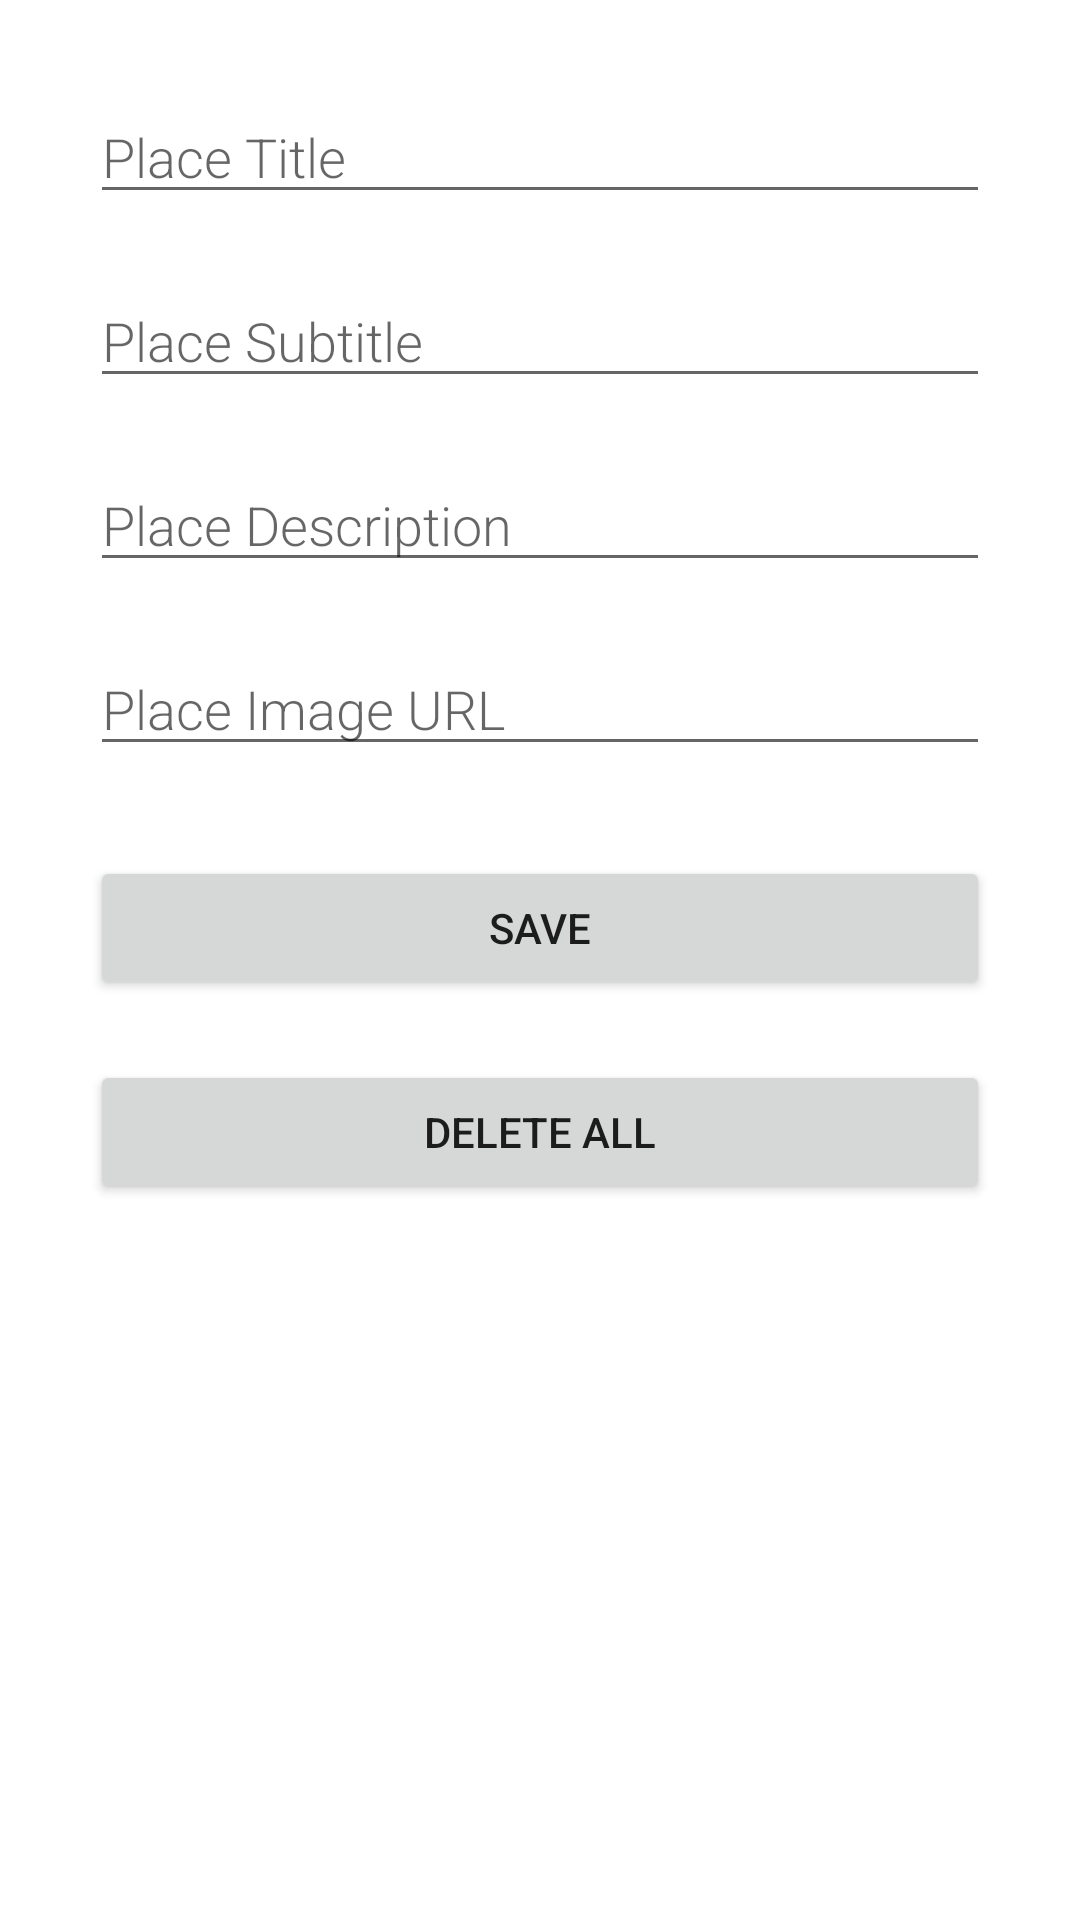

The Android layout XML behind this screen, and the referenced resources:
<!-- AndroidManifest.xml: application theme Theme.DummyListingApp -->
<!-- res/layout/activity_add_place.xml -->
<?xml version="1.0" encoding="utf-8"?>
<ScrollView xmlns:android="http://schemas.android.com/apk/res/android"
    xmlns:app="http://schemas.android.com/apk/res-auto"
    xmlns:tools="http://schemas.android.com/tools"
    android:layout_width="match_parent"
    android:layout_height="match_parent"
    tools:context=".AddPlaceActivity"
    android:orientation="horizontal">

    <RelativeLayout
        android:layout_width="match_parent"
        android:layout_height="match_parent">

        <com.google.android.material.textfield.TextInputEditText
            android:id="@+id/et_title"
            android:hint="Place Title"
            android:layout_width="match_parent"
            android:layout_height="wrap_content"
            android:fontFamily="sans-serif-light"
            android:inputType="textAutoComplete"
            android:layout_marginTop="30dp"
            android:layout_marginLeft="30dp"
            android:layout_marginRight="30dp"
            android:textSize="18sp" />

        <com.google.android.material.textfield.TextInputEditText
            android:id="@+id/et_subtitle"
            android:hint="Place Subtitle"
            android:layout_below="@+id/et_title"
            android:layout_width="match_parent"
            android:layout_height="wrap_content"
            android:fontFamily="sans-serif-light"
            android:inputType="textAutoComplete"
            android:layout_marginTop="20dp"
            android:layout_marginLeft="30dp"
            android:layout_marginRight="30dp"
            android:textSize="18sp" />

        <com.google.android.material.textfield.TextInputEditText
            android:id="@+id/et_desc"
            android:hint="Place Description"
            android:layout_below="@+id/et_subtitle"
            android:layout_width="match_parent"
            android:layout_height="wrap_content"
            android:fontFamily="sans-serif-light"
            android:inputType="textAutoComplete"
            android:layout_marginTop="20dp"
            android:layout_marginLeft="30dp"
            android:layout_marginRight="30dp"
            android:maxLines="10"
            android:textSize="18sp" />

        <com.google.android.material.textfield.TextInputEditText
            android:id="@+id/et_image"
            android:hint="Place Image URL"
            android:layout_below="@+id/et_desc"
            android:layout_width="match_parent"
            android:layout_height="wrap_content"
            android:fontFamily="sans-serif-light"
            android:inputType="textAutoComplete"
            android:layout_marginTop="20dp"
            android:layout_marginLeft="30dp"
            android:layout_marginRight="30dp"
            android:textSize="18sp" />

        <Button
            android:id="@+id/btn_save"
            android:text="save"
            android:layout_marginTop="30dp"
            android:layout_marginLeft="30dp"
            android:layout_marginRight="30dp"
            android:layout_below="@id/et_image"
            android:layout_width="match_parent"
            android:layout_height="wrap_content" />

        <Button
            android:id="@+id/btn_deleteAll"
            android:text="delete all"
            android:layout_marginTop="20dp"
            android:layout_marginLeft="30dp"
            android:layout_marginRight="30dp"
            android:layout_below="@id/btn_save"
            android:layout_width="match_parent"
            android:layout_height="wrap_content" />


    </RelativeLayout>



</ScrollView>
<!-- resources referenced by this layout -->
<resources>
  <style name="Theme.DummyListingApp" parent="Theme.MaterialComponents.DayNight.DarkActionBar">
          
          <item name="colorPrimary">@color/purple_500</item>
          <item name="colorPrimaryVariant">@color/purple_700</item>
          <item name="colorOnPrimary">@color/white</item>
          
          <item name="colorSecondary">@color/teal_200</item>
          <item name="colorSecondaryVariant">@color/teal_700</item>
          <item name="colorOnSecondary">@color/black</item>
          
          <item name="android:statusBarColor" tools:targetApi="l">?attr/colorPrimaryVariant</item>
          
      </style>
  <!-- not gathered from this repository: default colours our renderer supplied (Android Studio template values) -->
  <color name="purple_500">#FF6200EE</color>
  <color name="purple_700">#FF3700B3</color>
  <color name="teal_200">#FF03DAC5</color>
  <color name="teal_700">#FF018786</color>
  <color name="black">#FF000000</color>
  <color name="white">#FFFFFFFF</color>
</resources>
